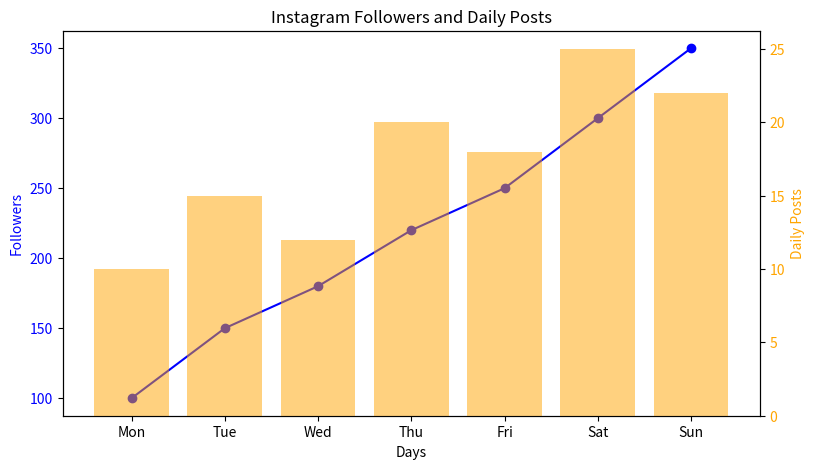

This figure's Python source:
# Assignment Question

import matplotlib.pyplot as plt

# Sample Instagram data
days = ["Mon", "Tue", "Wed", "Thu", "Fri", "Sat", "Sun"]

followers = [100, 150, 180, 220, 250, 300, 350]
posts = [10, 15, 12, 20, 18, 25, 22]

# Creating figure and first axis
fig, ax1 = plt.subplots(figsize=(9, 5))

# First axis: Instagram followers
ax1.plot(
    days,
    followers,
    color="blue",
    marker="o",
    label="Followers"
)

ax1.set_xlabel("Days")
ax1.set_ylabel("Followers", color="blue")
ax1.tick_params(axis="y", labelcolor="blue")

# Creating second axis
ax2 = ax1.twinx()

# Second axis: Daily posts
ax2.bar(
    days,
    posts,
    color="orange",
    alpha=0.5,
    label="Posts"
)

ax2.set_ylabel("Daily Posts", color="orange")
ax2.tick_params(axis="y", labelcolor="orange")

plt.title("Instagram Followers and Daily Posts")

plt.show()

# Output:
# Displays a multi-axis chart showing:
# Blue line: Instagram followers.
# Orange bars: Daily posts.
